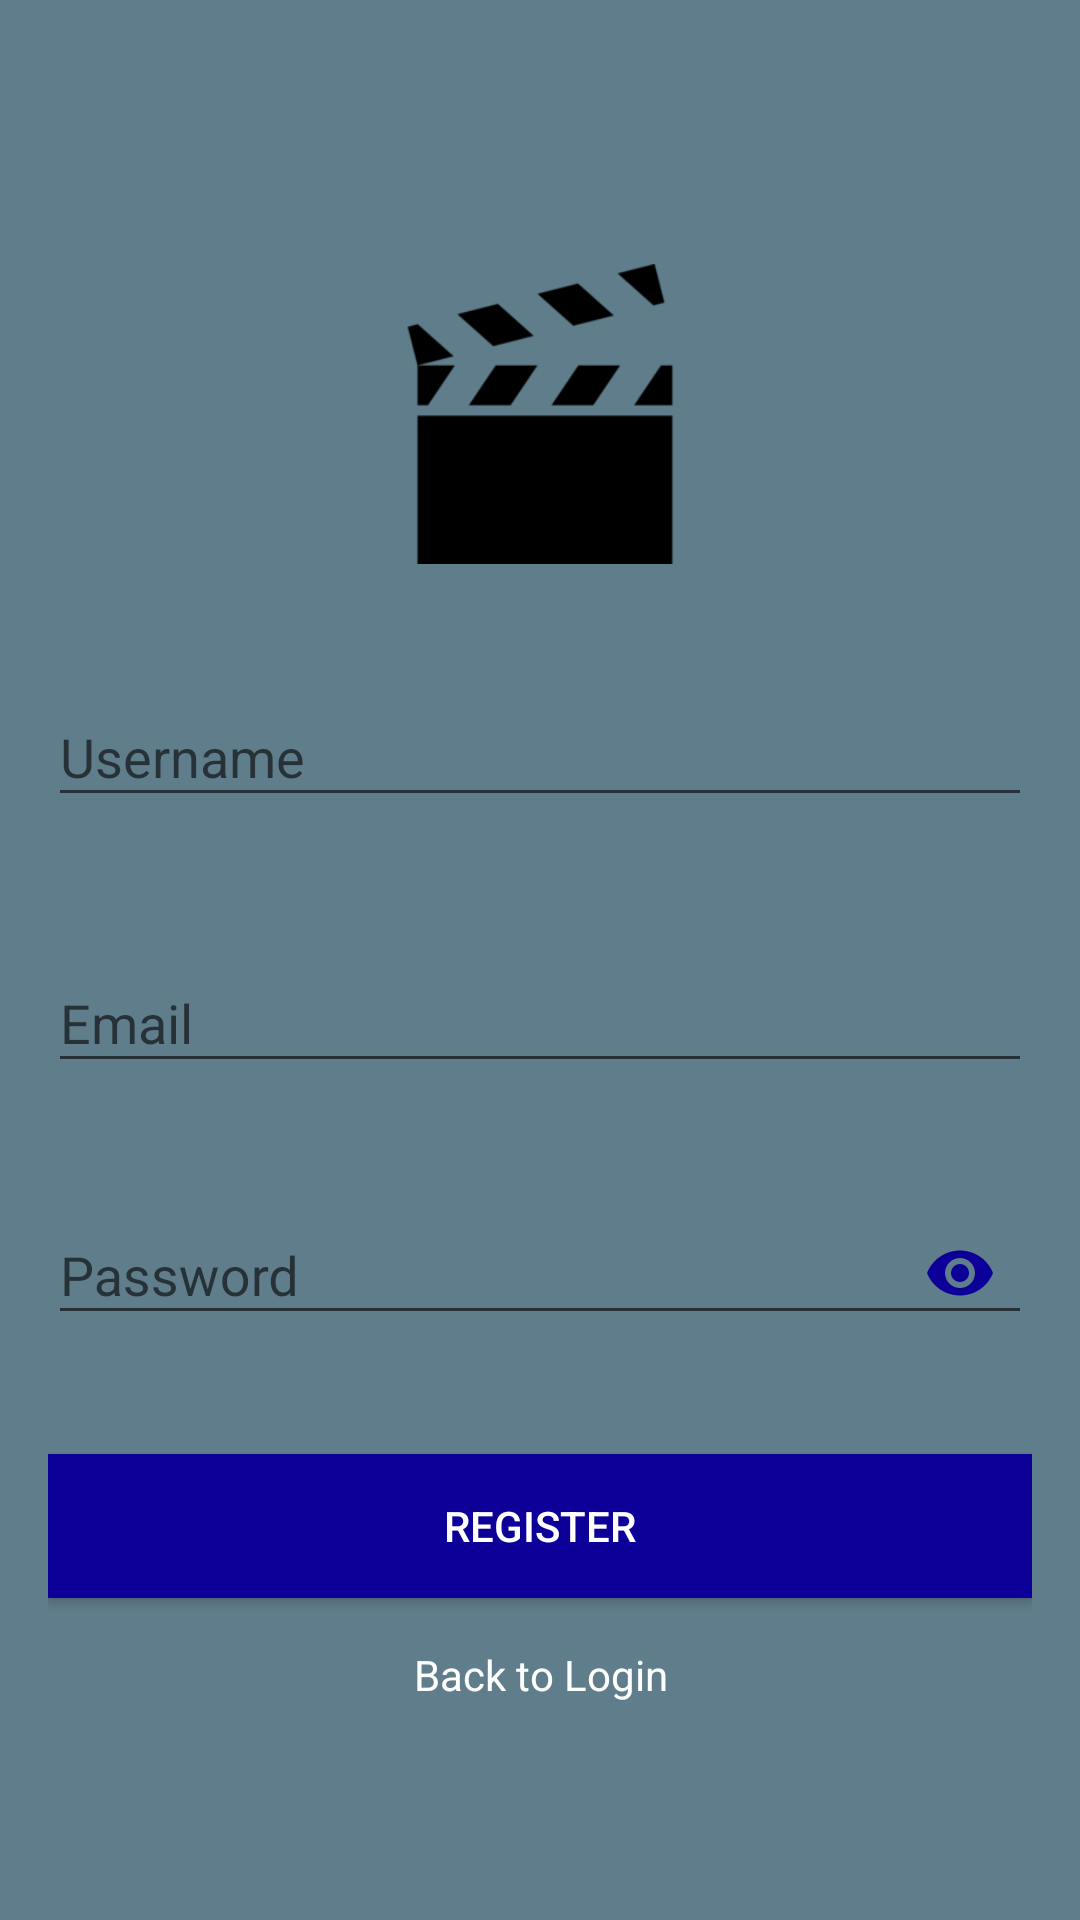

Write the Android layout XML for this screen, with the resource values it uses.
<!-- AndroidManifest.xml: activity theme AppTheme.NoActionBar -->
<!-- res/layout/activity_register.xml -->
<?xml version="1.0" encoding="utf-8"?>

<ScrollView xmlns:android="http://schemas.android.com/apk/res/android"
    xmlns:app="http://schemas.android.com/apk/res-auto"
    android:layout_width="match_parent"
    android:layout_height="match_parent"
    android:background="@color/colorPrimary"
    android:fitsSystemWindows="true">

    <LinearLayout
        android:layout_width="match_parent"
        android:layout_height="wrap_content"
        android:layout_gravity="center_vertical"
        android:layout_marginLeft="16dp"
        android:layout_marginRight="16dp"
        android:orientation="vertical">

        <ImageView
            android:id="@+id/imageView"
            android:layout_width="100dp"
            android:layout_height="100dp"
            android:layout_gravity="center_horizontal"
            android:layout_margin="16dp"
            android:src="@drawable/logo" />

        <android.support.design.widget.TextInputLayout
            app:errorEnabled="true"
            android:id="@+id/textInputLayoutUserName"
            android:layout_width="match_parent"
            android:layout_height="wrap_content"
            android:layout_marginTop="16dp">

            <android.support.design.widget.TextInputEditText
                android:id="@+id/editTextUserName"
                android:layout_width="match_parent"
                android:layout_height="wrap_content"
                android:hint="@string/username"
                android:inputType="textPersonName" />
        </android.support.design.widget.TextInputLayout>

        <android.support.design.widget.TextInputLayout
            android:id="@+id/textInputLayoutEmail"
            android:layout_width="match_parent"
            android:layout_height="wrap_content"
            android:layout_marginTop="16dp"
            app:errorEnabled="true">

            <android.support.design.widget.TextInputEditText
                android:id="@+id/editTextEmail"
                android:layout_width="match_parent"
                android:layout_height="wrap_content"
                android:hint="@string/email"
                android:inputType="textEmailAddress" />
        </android.support.design.widget.TextInputLayout>

        <android.support.design.widget.TextInputLayout
            android:id="@+id/textInputLayoutPassword"
            android:layout_width="match_parent"
            android:layout_height="wrap_content"
            android:layout_marginTop="8dp"
            app:errorEnabled="true"
            app:passwordToggleEnabled="true"
            app:passwordToggleTint="@color/colorAccent">

            <android.support.design.widget.TextInputEditText
                android:id="@+id/editTextPassword"
                android:layout_width="match_parent"
                android:layout_height="wrap_content"
                android:hint="@string/password"
                android:inputType="textPassword" />
        </android.support.design.widget.TextInputLayout>

        <Button
            android:id="@+id/buttonRegister"
            android:layout_width="match_parent"
            android:layout_height="wrap_content"
            android:textColor="@android:color/white"
            android:layout_gravity="center_horizontal"
            android:layout_marginTop="16dp"
            android:layout_weight="1"
            android:background="#0c0099"
            android:text="@string/register" />

        <TextView
            android:id="@+id/textViewLogin"
            android:layout_width="wrap_content"
            android:layout_height="wrap_content"
            android:layout_gravity="center_horizontal"
            android:layout_marginTop="16dp"
            android:gravity="center"
            android:text="@string/back_to_login"
            android:textColor="@android:color/white" />
    </LinearLayout>
</ScrollView>
<!-- resources referenced by this layout -->
<resources>
  <color name="colorAccent">#0c0099</color>
  <color name="colorPrimary">#607d8b</color>
  <!-- drawable logo: png bitmap (drawable, 4206 bytes) -->
  <string name="back_to_login">Back to Login</string>
  <string name="email">Email</string>
  <string name="password">Password</string>
  <string name="register">Register</string>
  <string name="username">Username</string>
  <style name="AppTheme.NoActionBar">
          <item name="windowActionBar">false</item>
          <item name="windowNoTitle">true</item>
          <item name="colorPrimary">@color/colorPrimary</item>
          <item name="colorPrimaryDark">@color/colorPrimaryDark</item>
          <item name="colorAccent">@color/colorAccent</item>
      </style>
  <color name="colorPrimaryDark">#455a64</color>
</resources>
